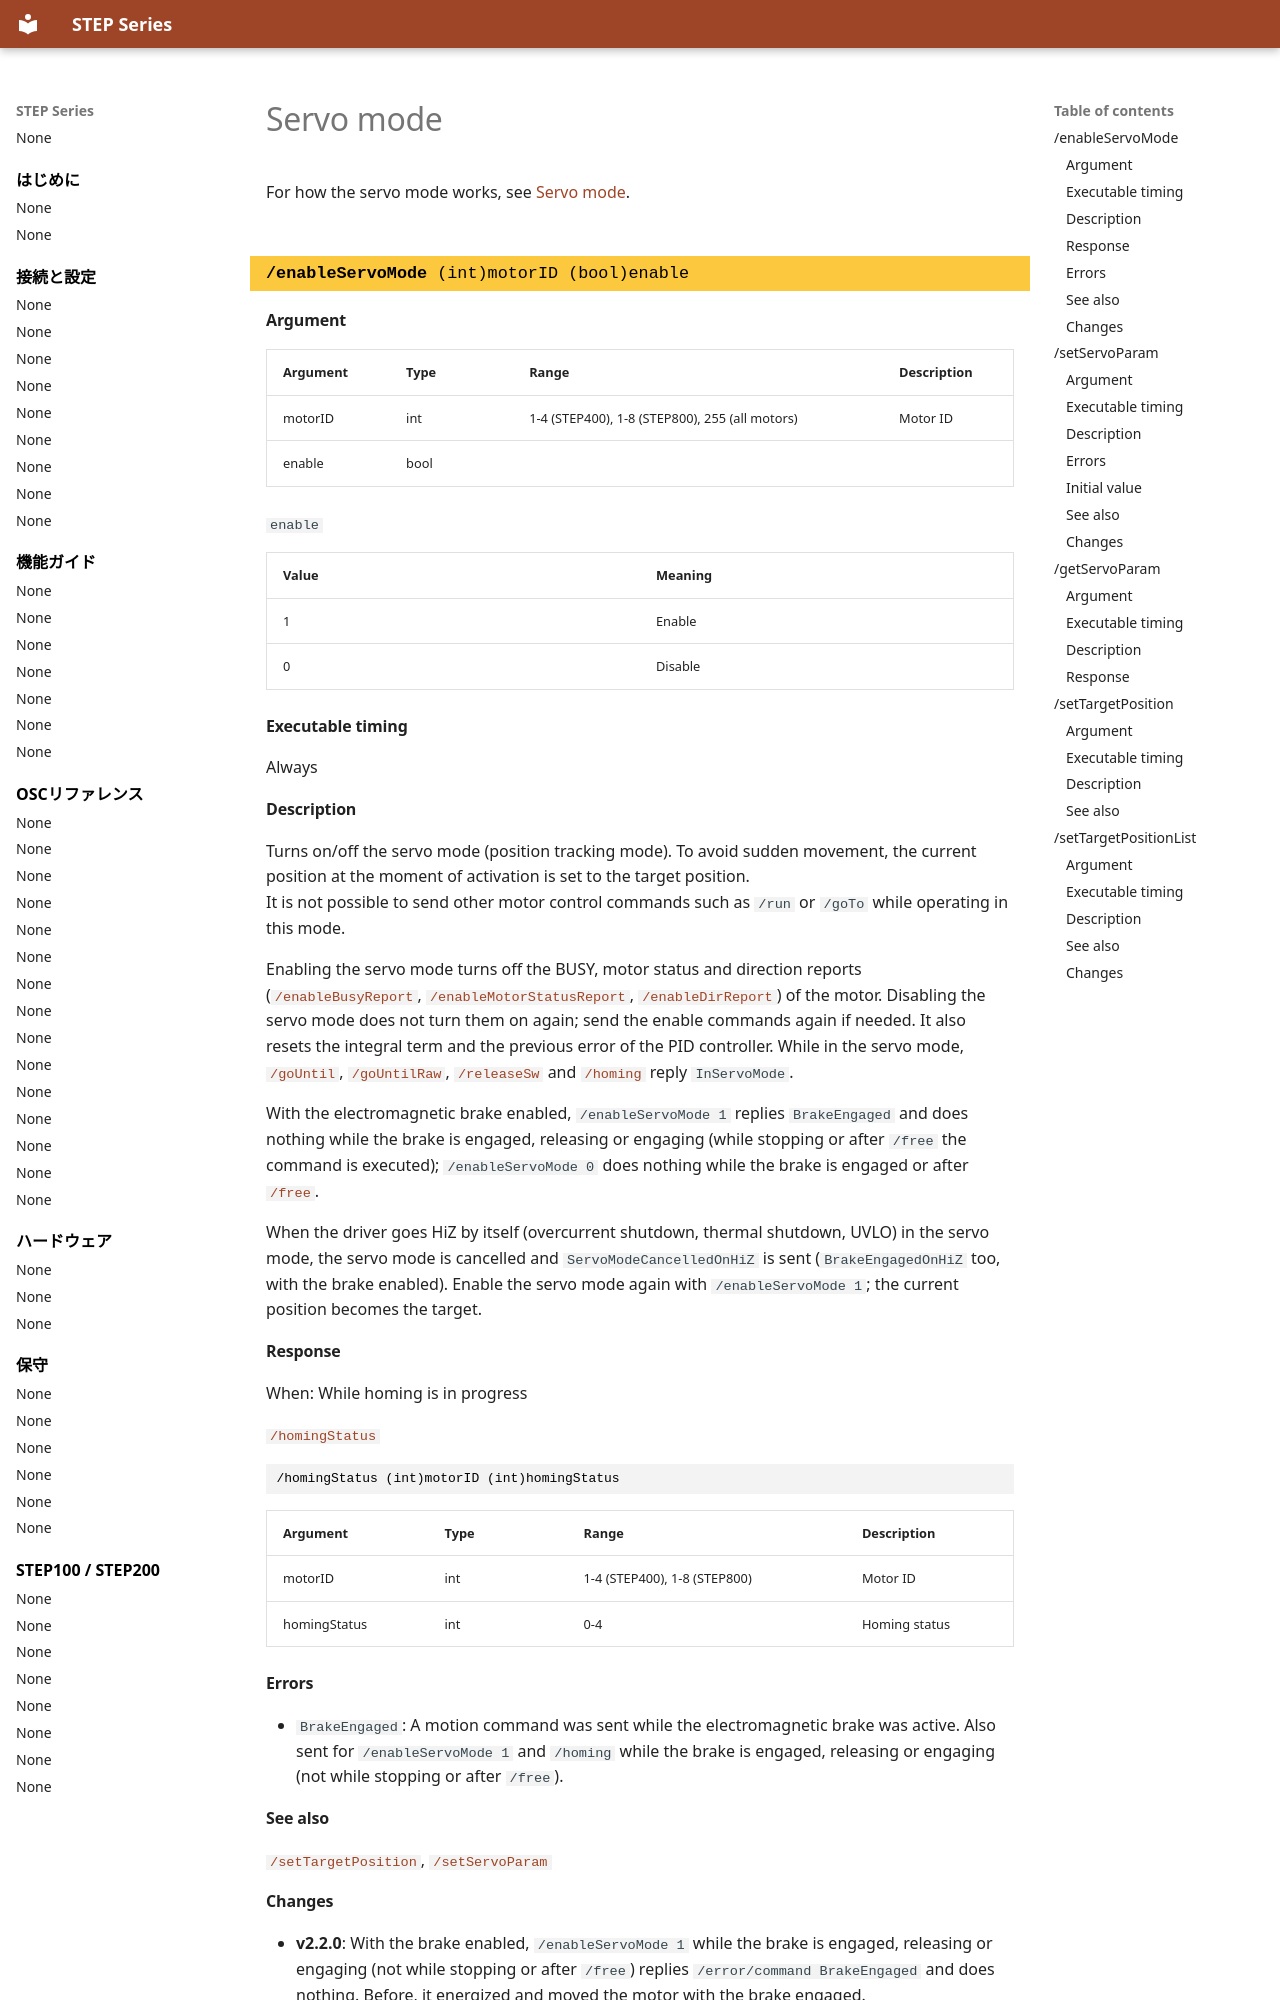

repository: ponoor/step-series-support · page: en/reference/servo-mode_reference/index.html · generator: mkdocs

---
title: Servo mode
---

# Servo mode

For how the servo mode works, see [Servo mode](../guides/servo-mode.md).

<!-- osc: /enableServoMode -->
<!-- generated:begin osc /enableServoMode -->
### `/enableServoMode` (int)motorID (bool)enable {#enableservomode .osc-command data-toc-label="/enableServoMode"}

#### Argument

| Argument | Type | Range | Description |
| --- | --- | --- | --- |
| motorID | int | 1-4 (STEP400), 1-8 (STEP800), 255 (all motors) | Motor ID |
| enable | bool |  |  |

`enable`

| Value | Meaning |
| --- | --- |
| 1 | Enable |
| 0 | Disable |

#### Executable timing

Always

#### Description

Turns on/off the servo mode (position tracking mode). To avoid sudden movement, the current position at the moment of activation is set to the target position.  
It is not possible to send other motor control commands such as `/run` or `/goTo` while operating in this mode.

Enabling the servo mode turns off the BUSY, motor status and direction reports ([`/enableBusyReport`](motor-driver-settings.md#enablebusyreport), [`/enableMotorStatusReport`](motor-driver-settings.md#enablemotorstatusreport), [`/enableDirReport`](motor-driver-settings.md#enabledirreport)) of the motor. Disabling the servo mode does not turn them on again; send the enable commands again if needed. It also resets the integral term and the previous error of the PID controller. While in the servo mode, [`/goUntil`](homing.md#gountil), [`/goUntilRaw`](motor-control.md#gountilraw), [`/releaseSw`](homing.md#releasesw) and [`/homing`](homing.md#homing) reply `InServoMode`.

With the electromagnetic brake enabled, `/enableServoMode 1` replies `BrakeEngaged` and does nothing while the brake is engaged, releasing or engaging (while stopping or after `/free` the command is executed); `/enableServoMode 0` does nothing while the brake is engaged or after [`/free`](brake.md#free).

When the driver goes HiZ by itself (overcurrent shutdown, thermal shutdown, UVLO) in the servo mode, the servo mode is cancelled and `ServoModeCancelledOnHiZ` is sent (`BrakeEngagedOnHiZ` too, with the brake enabled). Enable the servo mode again with `/enableServoMode 1`; the current position becomes the target.

#### Response

When: While homing is in progress

[`/homingStatus`](automatically-sent-messages.md#homingstatus)

``` { .text .osc-signature }
/homingStatus (int)motorID (int)homingStatus
```

| Argument | Type | Range | Description |
| --- | --- | --- | --- |
| motorID | int | 1-4 (STEP400), 1-8 (STEP800) | Motor ID |
| homingStatus | int | 0-4 | Homing status |

#### Errors

- `BrakeEngaged`: A motion command was sent while the electromagnetic brake was active. Also sent for `/enableServoMode 1` and `/homing` while the brake is engaged, releasing or engaging (not while stopping or after `/free`).

#### See also

[`/setTargetPosition`](servo-mode_reference.md#settargetposition), [`/setServoParam`](servo-mode_reference.md#setservoparam)
